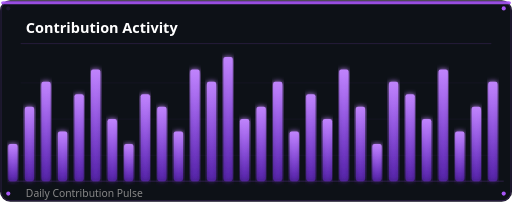
t = 0.00 s
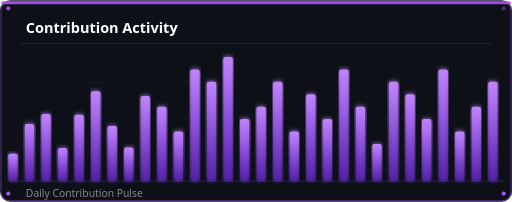
t = 0.83 s
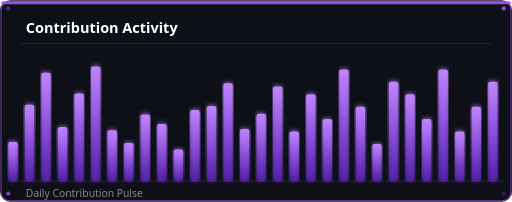
t = 1.68 s
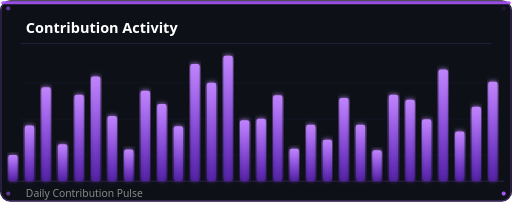
t = 2.51 s
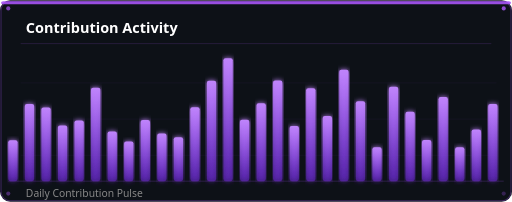
t = 3.32 s
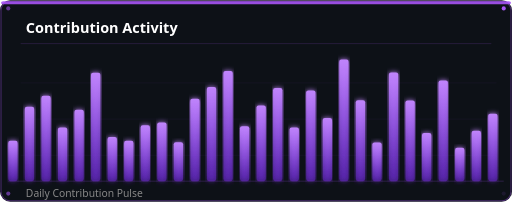
t = 3.50 s

The animated SVG that drew these frames (rendered in a browser with its animation timeline set to each time). Animation: 65 SMIL elements (animate=65); one cycle of 5.00 s, repeats indefinitely.

<svg xmlns="http://www.w3.org/2000/svg" viewBox="0 0 495 195" width="495" height="195">
  <style>
    .ttl{font-family:'Segoe UI',sans-serif;font-size:14px;fill:#fff;font-weight:700}
    .sub{font-family:'Segoe UI',sans-serif;font-size:10px;fill:#888}
  </style>
  <defs>
    <filter id="glow">
      <feGaussianBlur stdDeviation="2.5" result="blur"/>
      <feMerge><feMergeNode in="blur"/><feMergeNode in="SourceGraphic"/></feMerge>
    </filter>
    <linearGradient id="barGrad" x1="0%" y1="0%" x2="0%" y2="100%">
      <stop offset="0%" style="stop-color:#c084fc;stop-opacity:1"/>
      <stop offset="100%" style="stop-color:#6d28d9;stop-opacity:0.5"/>
    </linearGradient>
  </defs>
  <rect width="495" height="195" rx="10" fill="#0D1117"/>
  <rect x="1" y="1" width="493" height="3" rx="2" fill="#a855f7" opacity="0.9"/>
  <rect x="1" y="1" width="493" height="193" rx="9" fill="none" stroke="#a855f7" stroke-width="1">
    <animate attributeName="stroke-opacity" values="0.2;0.7;0.2" dur="3s" repeatCount="indefinite"/>
  </rect>
  <text class="ttl" x="25" y="32">Contribution Activity</text>
  <line x1="20" y1="42" x2="475" y2="42" stroke="#a855f7" stroke-width="0.5" opacity="0.3"/>

  <!-- Subtle grid lines -->
  <line x1="20" y1="80" x2="480" y2="80" stroke="#a855f7" stroke-width="0.3" opacity="0.15"/>
  <line x1="20" y1="115" x2="480" y2="115" stroke="#a855f7" stroke-width="0.3" opacity="0.15"/>
  <line x1="20" y1="150" x2="480" y2="150" stroke="#a855f7" stroke-width="0.3" opacity="0.15"/>

  <!-- Animated bars: 30 bars, width=9, gap=7, start x=8 -->
  <!-- Heights: 36,72,96,48,84,108,60,36,84,72,48,108,96,120,60,72,96,48,84,60,108,72,36,96,84,60,108,48,72,96 -->

  <rect x="8"   y="139" width="9" height="36" rx="2" fill="url(#barGrad)" filter="url(#glow)"><animate attributeName="height" values="36;22;40;36" dur="2.0s" repeatCount="indefinite" begin="0.00s"/><animate attributeName="y" values="139;153;135;139" dur="2.0s" repeatCount="indefinite" begin="0.00s"/></rect>
  <rect x="24"  y="103" width="9" height="72" rx="2" fill="url(#barGrad)" filter="url(#glow)"><animate attributeName="height" values="72;45;80;72" dur="1.7s" repeatCount="indefinite" begin="0.10s"/><animate attributeName="y" values="103;130;95;103" dur="1.7s" repeatCount="indefinite" begin="0.10s"/></rect>
  <rect x="40"  y="79"  width="9" height="96" rx="2" fill="url(#barGrad)" filter="url(#glow)"><animate attributeName="height" values="96;60;105;96" dur="2.2s" repeatCount="indefinite" begin="0.20s"/><animate attributeName="y" values="79;115;70;79" dur="2.2s" repeatCount="indefinite" begin="0.20s"/></rect>
  <rect x="56"  y="127" width="9" height="48" rx="2" fill="url(#barGrad)" filter="url(#glow)"><animate attributeName="height" values="48;30;54;48" dur="1.8s" repeatCount="indefinite" begin="0.30s"/><animate attributeName="y" values="127;145;121;127" dur="1.8s" repeatCount="indefinite" begin="0.30s"/></rect>
  <rect x="72"  y="91"  width="9" height="84" rx="2" fill="url(#barGrad)" filter="url(#glow)"><animate attributeName="height" values="84;52;92;84" dur="2.1s" repeatCount="indefinite" begin="0.40s"/><animate attributeName="y" values="91;123;83;91" dur="2.1s" repeatCount="indefinite" begin="0.40s"/></rect>
  <rect x="88"  y="67"  width="9" height="108" rx="2" fill="url(#barGrad)" filter="url(#glow)"><animate attributeName="height" values="108;68;118;108" dur="1.9s" repeatCount="indefinite" begin="0.50s"/><animate attributeName="y" values="67;107;57;67" dur="1.9s" repeatCount="indefinite" begin="0.50s"/></rect>
  <rect x="104" y="115" width="9" height="60" rx="2" fill="url(#barGrad)" filter="url(#glow)"><animate attributeName="height" values="60;38;66;60" dur="2.3s" repeatCount="indefinite" begin="0.60s"/><animate attributeName="y" values="115;137;109;115" dur="2.3s" repeatCount="indefinite" begin="0.60s"/></rect>
  <rect x="120" y="139" width="9" height="36" rx="2" fill="url(#barGrad)" filter="url(#glow)"><animate attributeName="height" values="36;22;40;36" dur="1.6s" repeatCount="indefinite" begin="0.70s"/><animate attributeName="y" values="139;153;135;139" dur="1.6s" repeatCount="indefinite" begin="0.70s"/></rect>
  <rect x="136" y="91"  width="9" height="84" rx="2" fill="url(#barGrad)" filter="url(#glow)"><animate attributeName="height" values="84;52;92;84" dur="2.0s" repeatCount="indefinite" begin="0.80s"/><animate attributeName="y" values="91;123;83;91" dur="2.0s" repeatCount="indefinite" begin="0.80s"/></rect>
  <rect x="152" y="103" width="9" height="72" rx="2" fill="url(#barGrad)" filter="url(#glow)"><animate attributeName="height" values="72;45;80;72" dur="1.8s" repeatCount="indefinite" begin="0.90s"/><animate attributeName="y" values="103;130;95;103" dur="1.8s" repeatCount="indefinite" begin="0.90s"/></rect>
  <rect x="168" y="127" width="9" height="48" rx="2" fill="url(#barGrad)" filter="url(#glow)"><animate attributeName="height" values="48;30;54;48" dur="2.1s" repeatCount="indefinite" begin="1.00s"/><animate attributeName="y" values="127;145;121;127" dur="2.1s" repeatCount="indefinite" begin="1.00s"/></rect>
  <rect x="184" y="67"  width="9" height="108" rx="2" fill="url(#barGrad)" filter="url(#glow)"><animate attributeName="height" values="108;68;118;108" dur="1.7s" repeatCount="indefinite" begin="1.10s"/><animate attributeName="y" values="67;107;57;67" dur="1.7s" repeatCount="indefinite" begin="1.10s"/></rect>
  <rect x="200" y="79"  width="9" height="96" rx="2" fill="url(#barGrad)" filter="url(#glow)"><animate attributeName="height" values="96;60;105;96" dur="2.2s" repeatCount="indefinite" begin="1.20s"/><animate attributeName="y" values="79;115;70;79" dur="2.2s" repeatCount="indefinite" begin="1.20s"/></rect>
  <rect x="216" y="55"  width="9" height="120" rx="2" fill="url(#barGrad)" filter="url(#glow)"><animate attributeName="height" values="120;75;132;120" dur="2.0s" repeatCount="indefinite" begin="1.30s"/><animate attributeName="y" values="55;100;43;55" dur="2.0s" repeatCount="indefinite" begin="1.30s"/></rect>
  <rect x="232" y="115" width="9" height="60" rx="2" fill="url(#barGrad)" filter="url(#glow)"><animate attributeName="height" values="60;38;66;60" dur="1.9s" repeatCount="indefinite" begin="1.40s"/><animate attributeName="y" values="115;137;109;115" dur="1.9s" repeatCount="indefinite" begin="1.40s"/></rect>
  <rect x="248" y="103" width="9" height="72" rx="2" fill="url(#barGrad)" filter="url(#glow)"><animate attributeName="height" values="72;45;80;72" dur="2.1s" repeatCount="indefinite" begin="1.50s"/><animate attributeName="y" values="103;130;95;103" dur="2.1s" repeatCount="indefinite" begin="1.50s"/></rect>
  <rect x="264" y="79"  width="9" height="96" rx="2" fill="url(#barGrad)" filter="url(#glow)"><animate attributeName="height" values="96;60;105;96" dur="1.8s" repeatCount="indefinite" begin="1.60s"/><animate attributeName="y" values="79;115;70;79" dur="1.8s" repeatCount="indefinite" begin="1.60s"/></rect>
  <rect x="280" y="127" width="9" height="48" rx="2" fill="url(#barGrad)" filter="url(#glow)"><animate attributeName="height" values="48;30;54;48" dur="2.3s" repeatCount="indefinite" begin="1.70s"/><animate attributeName="y" values="127;145;121;127" dur="2.3s" repeatCount="indefinite" begin="1.70s"/></rect>
  <rect x="296" y="91"  width="9" height="84" rx="2" fill="url(#barGrad)" filter="url(#glow)"><animate attributeName="height" values="84;52;92;84" dur="2.0s" repeatCount="indefinite" begin="1.80s"/><animate attributeName="y" values="91;123;83;91" dur="2.0s" repeatCount="indefinite" begin="1.80s"/></rect>
  <rect x="312" y="115" width="9" height="60" rx="2" fill="url(#barGrad)" filter="url(#glow)"><animate attributeName="height" values="60;38;66;60" dur="1.7s" repeatCount="indefinite" begin="1.90s"/><animate attributeName="y" values="115;137;109;115" dur="1.7s" repeatCount="indefinite" begin="1.90s"/></rect>
  <rect x="328" y="67"  width="9" height="108" rx="2" fill="url(#barGrad)" filter="url(#glow)"><animate attributeName="height" values="108;68;118;108" dur="2.2s" repeatCount="indefinite" begin="2.00s"/><animate attributeName="y" values="67;107;57;67" dur="2.2s" repeatCount="indefinite" begin="2.00s"/></rect>
  <rect x="344" y="103" width="9" height="72" rx="2" fill="url(#barGrad)" filter="url(#glow)"><animate attributeName="height" values="72;45;80;72" dur="1.9s" repeatCount="indefinite" begin="2.10s"/><animate attributeName="y" values="103;130;95;103" dur="1.9s" repeatCount="indefinite" begin="2.10s"/></rect>
  <rect x="360" y="139" width="9" height="36" rx="2" fill="url(#barGrad)" filter="url(#glow)"><animate attributeName="height" values="36;22;40;36" dur="2.1s" repeatCount="indefinite" begin="2.20s"/><animate attributeName="y" values="139;153;135;139" dur="2.1s" repeatCount="indefinite" begin="2.20s"/></rect>
  <rect x="376" y="79"  width="9" height="96" rx="2" fill="url(#barGrad)" filter="url(#glow)"><animate attributeName="height" values="96;60;105;96" dur="1.8s" repeatCount="indefinite" begin="2.30s"/><animate attributeName="y" values="79;115;70;79" dur="1.8s" repeatCount="indefinite" begin="2.30s"/></rect>
  <rect x="392" y="91"  width="9" height="84" rx="2" fill="url(#barGrad)" filter="url(#glow)"><animate attributeName="height" values="84;52;92;84" dur="2.0s" repeatCount="indefinite" begin="2.40s"/><animate attributeName="y" values="91;123;83;91" dur="2.0s" repeatCount="indefinite" begin="2.40s"/></rect>
  <rect x="408" y="115" width="9" height="60" rx="2" fill="url(#barGrad)" filter="url(#glow)"><animate attributeName="height" values="60;38;66;60" dur="2.3s" repeatCount="indefinite" begin="2.50s"/><animate attributeName="y" values="115;137;109;115" dur="2.3s" repeatCount="indefinite" begin="2.50s"/></rect>
  <rect x="424" y="67"  width="9" height="108" rx="2" fill="url(#barGrad)" filter="url(#glow)"><animate attributeName="height" values="108;68;118;108" dur="1.7s" repeatCount="indefinite" begin="2.60s"/><animate attributeName="y" values="67;107;57;67" dur="1.7s" repeatCount="indefinite" begin="2.60s"/></rect>
  <rect x="440" y="127" width="9" height="48" rx="2" fill="url(#barGrad)" filter="url(#glow)"><animate attributeName="height" values="48;30;54;48" dur="2.2s" repeatCount="indefinite" begin="2.70s"/><animate attributeName="y" values="127;145;121;127" dur="2.2s" repeatCount="indefinite" begin="2.70s"/></rect>
  <rect x="456" y="103" width="9" height="72" rx="2" fill="url(#barGrad)" filter="url(#glow)"><animate attributeName="height" values="72;45;80;72" dur="1.9s" repeatCount="indefinite" begin="2.80s"/><animate attributeName="y" values="103;130;95;103" dur="1.9s" repeatCount="indefinite" begin="2.80s"/></rect>
  <rect x="472" y="79"  width="9" height="96" rx="2" fill="url(#barGrad)" filter="url(#glow)"><animate attributeName="height" values="96;60;105;96" dur="2.1s" repeatCount="indefinite" begin="2.90s"/><animate attributeName="y" values="79;115;70;79" dur="2.1s" repeatCount="indefinite" begin="2.90s"/></rect>

  <!-- Baseline -->
  <line x1="8" y1="175" x2="487" y2="175" stroke="#a855f7" stroke-width="0.5" opacity="0.4"/>
  <text class="sub" x="25" y="190">Daily Contribution Pulse</text>
  
  <!-- Corner dots -->
  <circle cx="8" cy="8" r="2" fill="#a855f7"><animate attributeName="opacity" values="0.1;1;0.1" dur="2s" repeatCount="indefinite"/></circle>
  <circle cx="487" cy="8" r="2" fill="#a855f7"><animate attributeName="opacity" values="0.1;1;0.1" dur="2s" repeatCount="indefinite" begin="0.5s"/></circle>
  <circle cx="8" cy="187" r="2" fill="#a855f7"><animate attributeName="opacity" values="0.1;1;0.1" dur="2s" repeatCount="indefinite" begin="1s"/></circle>
  <circle cx="487" cy="187" r="2" fill="#a855f7"><animate attributeName="opacity" values="0.1;1;0.1" dur="2s" repeatCount="indefinite" begin="1.5s"/></circle>
</svg>
